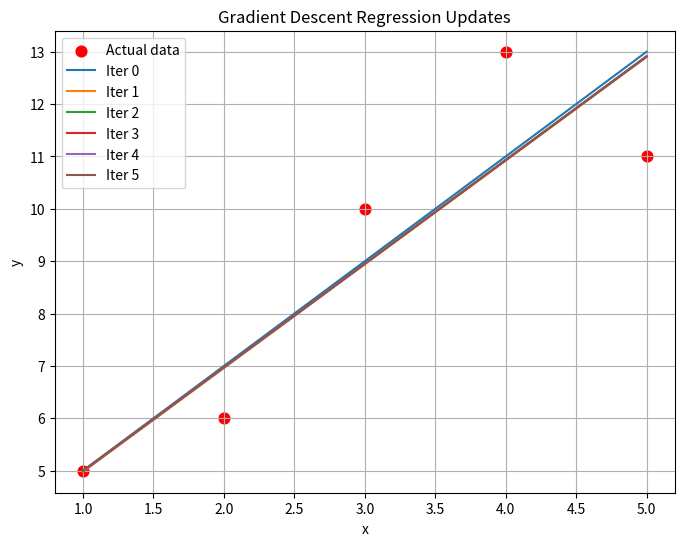
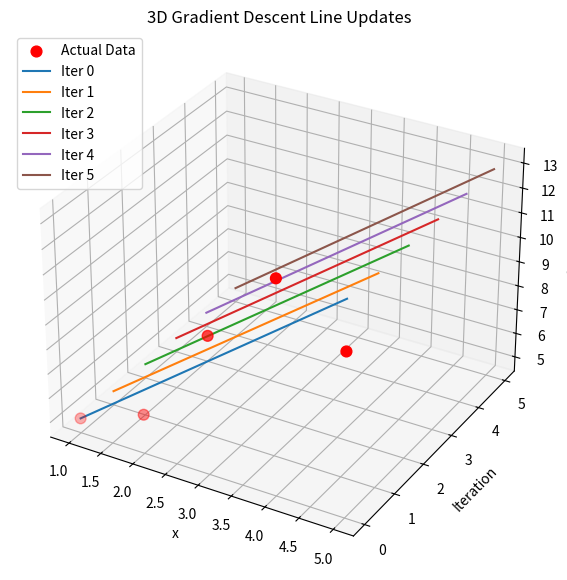

Reproduce these figures in Python, in order.
import numpy as np
import matplotlib.pyplot as plt


x = np.array([1, 2, 3, 4, 5])
y = np.array([5, 6, 10, 13, 11])

b0 = 3
b1 = 2
alpha = 0.1
iterations = 5
n = len(x)


b0_list = [b0]
b1_list = [b1]


for i in range(iterations):
    y_pred = b0 + b1 * x
    e = y_pred - y

    sum_e = np.sum(e)
    sum_ex = np.sum(e * x)

    
    b0 = b0 - alpha * (sum_e / n)
    b1 = b1 - alpha * (sum_ex / n)

    b0_list.append(b0)
    b1_list.append(b1)

    print(f"Iteration {i+1}:  b0 = {b0:.4f}, b1 = {b1:.4f}")



plt.figure(figsize=(8,6))
plt.scatter(x, y, color='red', label="Actual data", s=60)


for i in range(len(b0_list)):
    y_line = b0_list[i] + b1_list[i] * x
    plt.plot(x, y_line, label=f"Iter {i}")

plt.title("Gradient Descent Regression Updates")
plt.xlabel("x")
plt.ylabel("y")
plt.legend()
plt.grid(True)
plt.show()
from mpl_toolkits.mplot3d import Axes3D

fig = plt.figure(figsize=(9,7))
ax = fig.add_subplot(111, projection='3d')

ax.scatter(x, [0]*len(x), y, color='red', s=60, label="Actual Data")


for i in range(len(b0_list)):
    y_pred_line = b0_list[i] + b1_list[i] * x
    ax.plot(x, [i]*len(x), y_pred_line, label=f"Iter {i}")

ax.set_xlabel("x")
ax.set_ylabel("Iteration")
ax.set_zlabel("y / y_pred")
ax.set_title("3D Gradient Descent Line Updates")
ax.legend()

plt.show()
